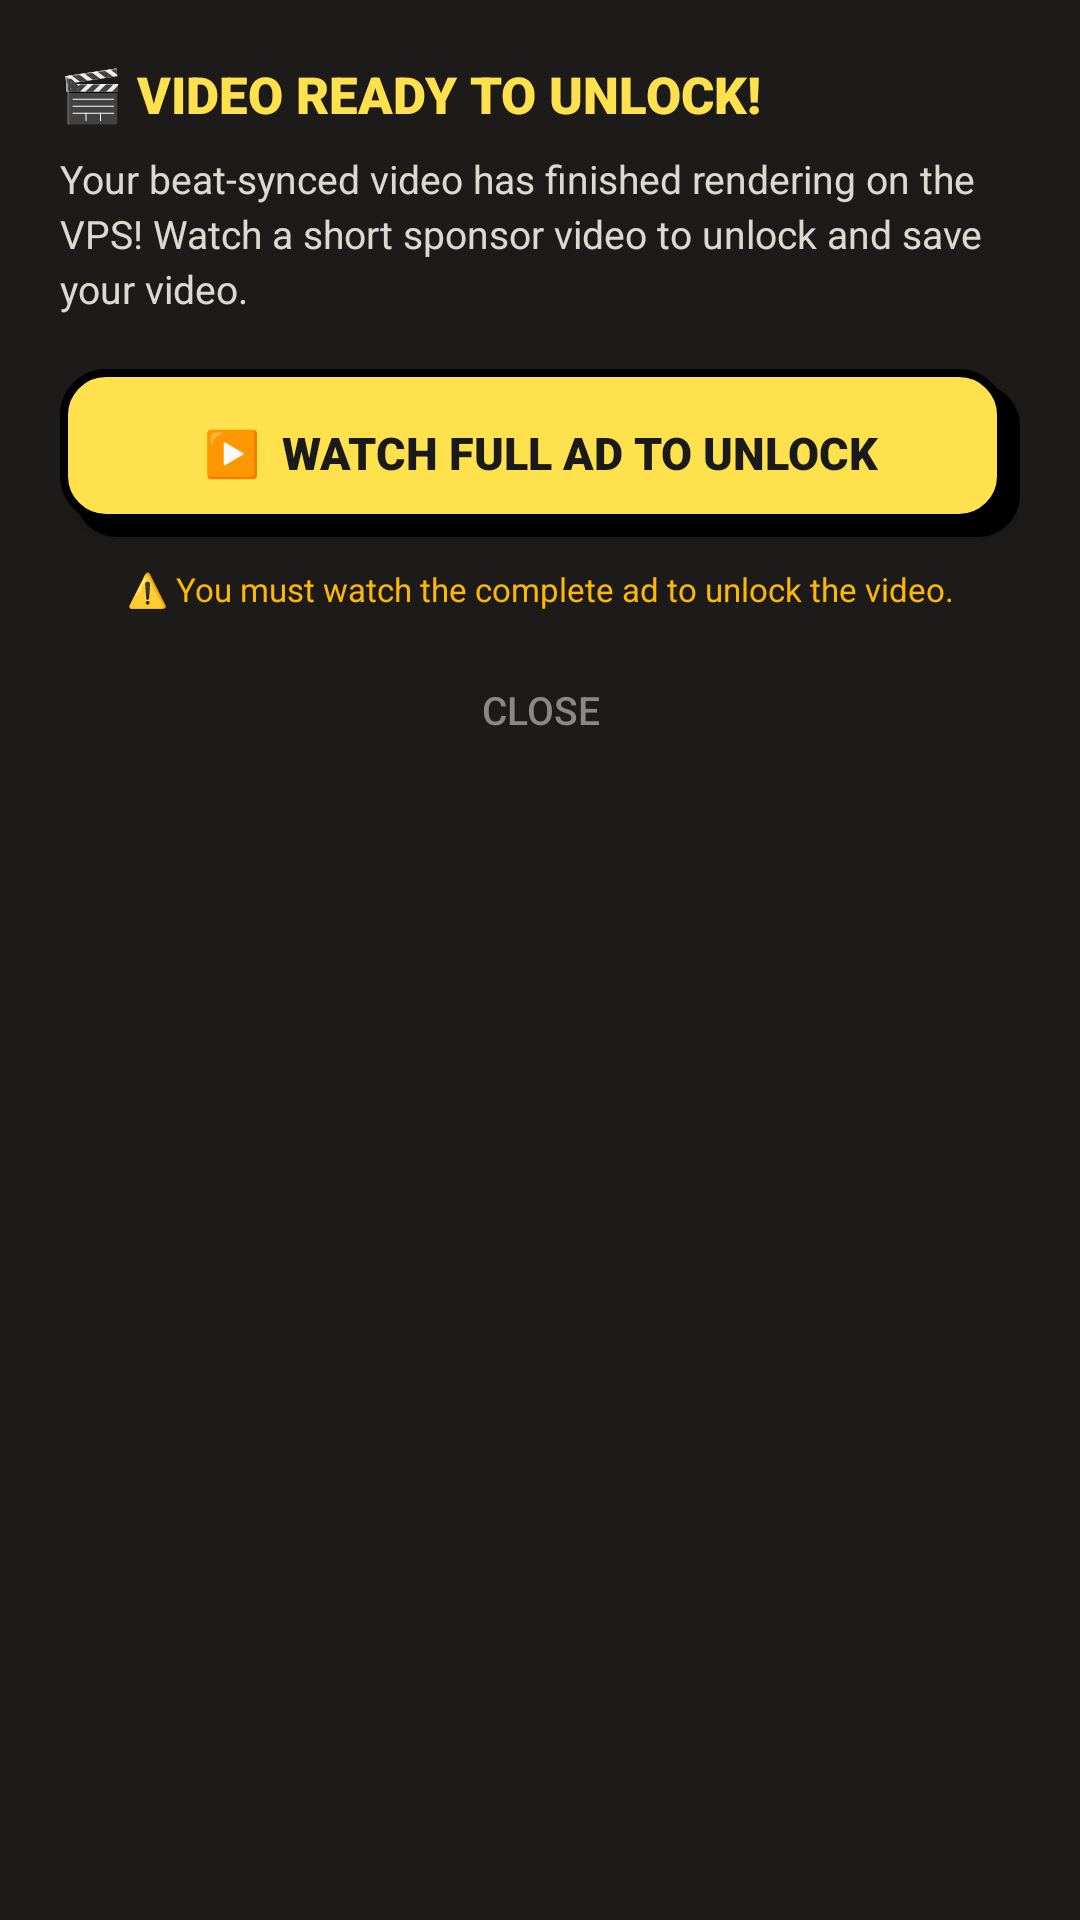

Here is an Android app screen rendered from its layout file. Give the layout XML and the strings, colors and styles it references.
<!-- AndroidManifest.xml: application theme Theme.SnapBeat -->
<!-- res/layout/dialog_sponsor_unlock.xml -->
<?xml version="1.0" encoding="utf-8"?>
<LinearLayout xmlns:android="http://schemas.android.com/apk/res/android"
    android:layout_width="match_parent"
    android:layout_height="wrap_content"
    android:orientation="vertical"
    android:background="#1C1B19"
    android:padding="20dp">

    <TextView
        android:id="@+id/tvSponsorTitle"
        android:layout_width="wrap_content"
        android:layout_height="wrap_content"
        android:text="🎬 VIDEO READY TO UNLOCK!"
        android:textColor="#FFE14D"
        android:textSize="17sp"
        android:textStyle="bold"
        android:fontFamily="sans-serif-black"
        android:layout_marginBottom="8dp" />

    <TextView
        android:id="@+id/tvSponsorDesc"
        android:layout_width="match_parent"
        android:layout_height="wrap_content"
        android:text="Your beat-synced video has finished rendering on the VPS! Watch a short sponsor video to unlock and save your video."
        android:textColor="#FFFCF5"
        android:alpha="0.85"
        android:textSize="13sp"
        android:lineSpacingExtra="3dp"
        android:layout_marginBottom="18dp" />

    
    <androidx.appcompat.widget.AppCompatButton
        android:id="@+id/btnWatchSponsorAd"
        android:layout_width="match_parent"
        android:layout_height="56dp"
        android:background="@drawable/btn_retro_yellow"
        android:text="▶️  WATCH FULL AD TO UNLOCK"
        android:textColor="#1A1A1A"
        android:textSize="15sp"
        android:textStyle="bold"
        android:fontFamily="sans-serif-black"
        android:layout_marginBottom="10dp" />

    <TextView
        android:layout_width="match_parent"
        android:layout_height="wrap_content"
        android:text="⚠️ You must watch the complete ad to unlock the video."
        android:textAlignment="center"
        android:textColor="#FFB800"
        android:textSize="11sp"
        android:layout_marginBottom="12dp" />

    
    <androidx.appcompat.widget.AppCompatButton
        android:id="@+id/btnCancelUnlock"
        android:layout_width="match_parent"
        android:layout_height="42dp"
        android:background="@android:color/transparent"
        android:text="CLOSE"
        android:textColor="#888888"
        android:textSize="13sp" />
</LinearLayout>
<!-- resources referenced by this layout -->
<resources>
  <!-- drawable btn_retro_yellow (drawable) -->
  <?xml version="1.0" encoding="utf-8"?>
  <selector xmlns:android="http://schemas.android.com/apk/res/android">
      <item android:state_pressed="true">
          <layer-list>
              <item android:top="3dp" android:left="3dp">
                  <shape android:shape="rectangle">
                      <solid android:color="#FFE14D" />
                      <stroke android:width="2.5dp" android:color="#000000" />
                      <corners android:radius="14dp" />
                  </shape>
              </item>
          </layer-list>
      </item>
      <item>
          <layer-list>
              <item android:top="5dp" android:left="5dp">
                  <shape android:shape="rectangle">
                      <solid android:color="#000000" />
                      <corners android:radius="14dp" />
                  </shape>
              </item>
              <item android:bottom="5dp" android:right="5dp">
                  <shape android:shape="rectangle">
                      <solid android:color="#FFE14D" />
                      <stroke android:width="2.5dp" android:color="#000000" />
                      <corners android:radius="14dp" />
                  </shape>
              </item>
          </layer-list>
      </item>
  </selector>
  <style name="Theme.SnapBeat" parent="Theme.AppCompat.NoActionBar">
          <item name="android:statusBarColor">#1A1A1A</item>
          <item name="android:navigationBarColor">#1A1A1A</item>
          <item name="android:windowBackground">#1A1A1A</item>
          <item name="android:windowLightStatusBar">false</item>
          <item name="colorPrimary">#FFE14D</item>
          <item name="colorPrimaryDark">#1A1A1A</item>
          <item name="colorAccent">#FF4D8D</item>
      </style>
</resources>
